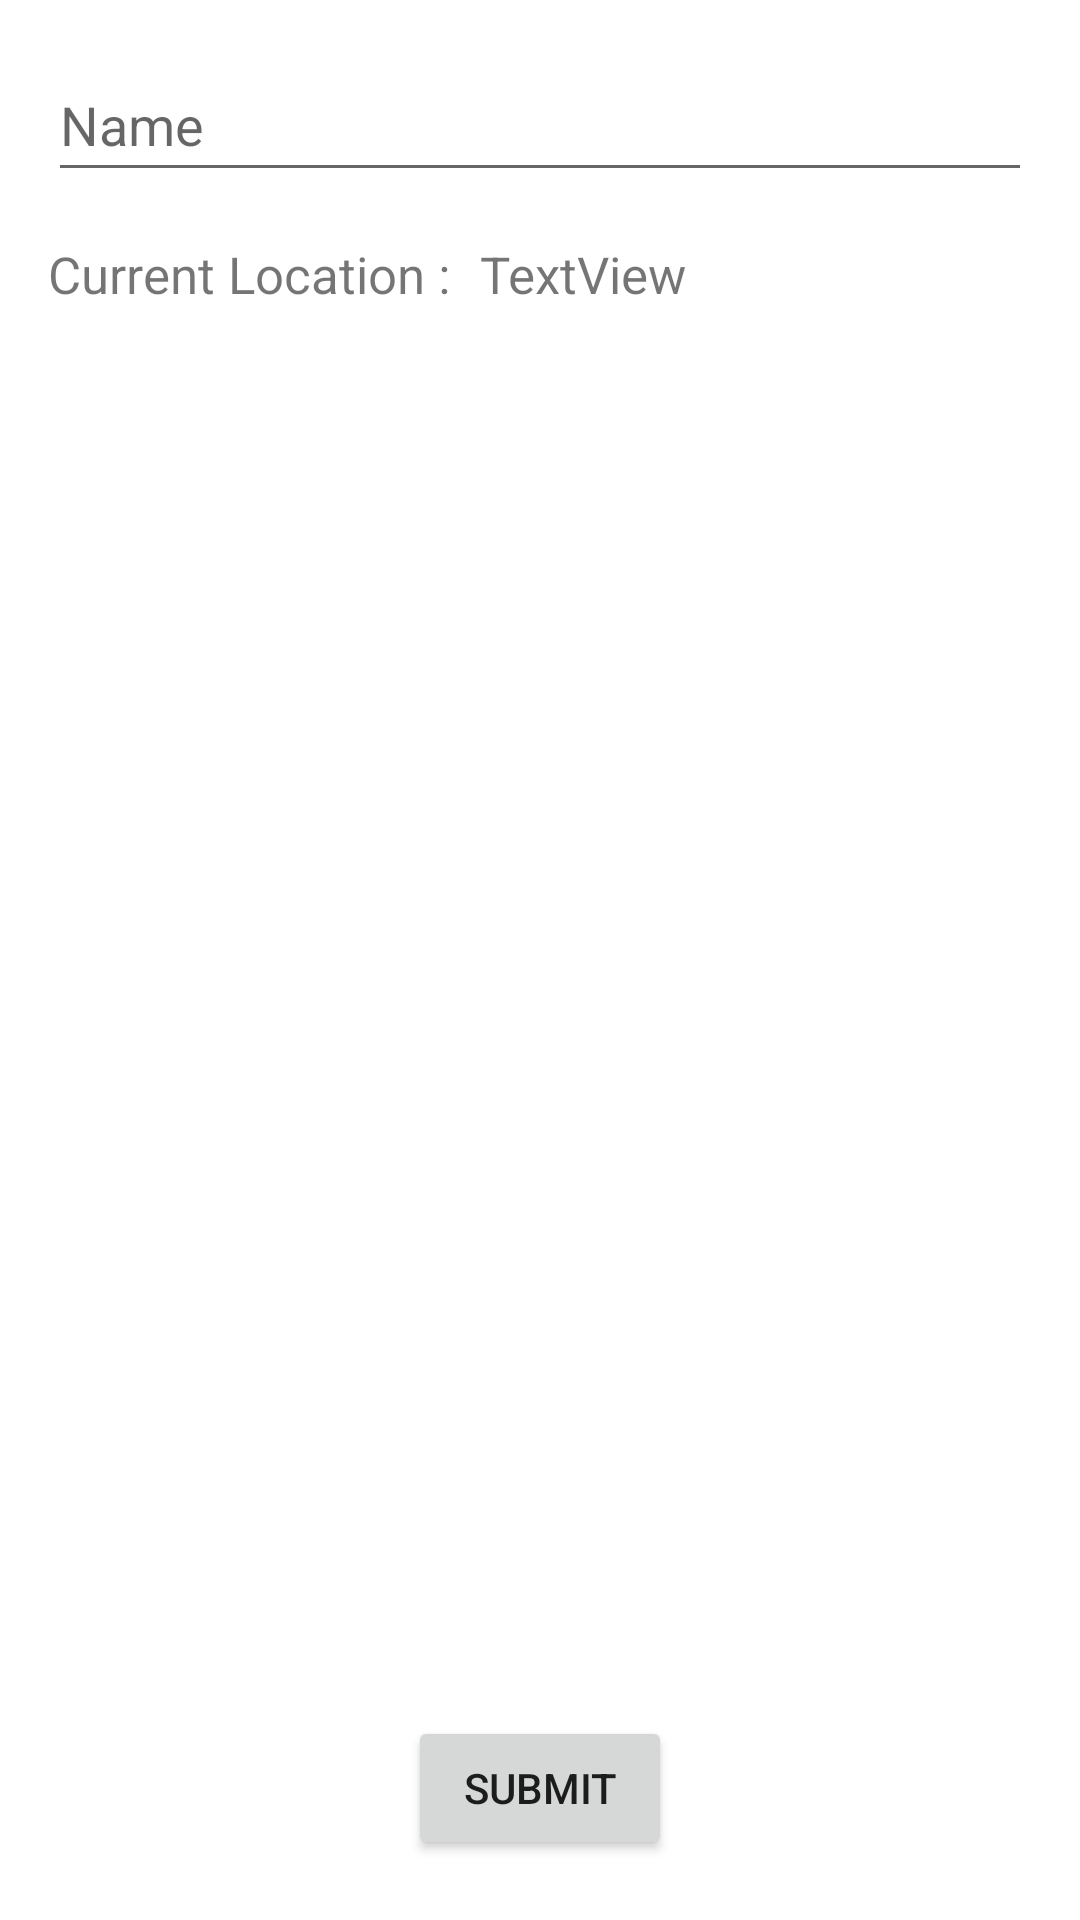

Android layout source for this screen:
<!-- AndroidManifest.xml: application theme Theme.Group10_HW10 -->
<!-- res/layout/fragment_create_trip.xml -->
<?xml version="1.0" encoding="utf-8"?>
<androidx.constraintlayout.widget.ConstraintLayout xmlns:android="http://schemas.android.com/apk/res/android"
    xmlns:app="http://schemas.android.com/apk/res-auto"
    xmlns:tools="http://schemas.android.com/tools"
    android:id="@+id/frameLayout3"
    android:layout_width="match_parent"
    android:layout_height="match_parent"
    tools:context=".CreateTripFragment" >

    <EditText
        android:id="@+id/editTextDestination"
        android:layout_width="0dp"
        android:layout_height="wrap_content"
        android:layout_marginStart="16dp"
        android:layout_marginTop="16dp"
        android:layout_marginEnd="16dp"
        android:ems="10"
        android:hint="Name"
        android:inputType="textPersonName"
        android:minHeight="48dp"
        app:layout_constraintEnd_toEndOf="parent"
        app:layout_constraintStart_toStartOf="parent"
        app:layout_constraintTop_toTopOf="parent" />

    <TextView
        android:id="@+id/textView2"
        android:layout_width="wrap_content"
        android:layout_height="wrap_content"
        android:layout_marginStart="16dp"
        android:layout_marginTop="16dp"
        android:text="Current Location :"
        android:textSize="17sp"
        app:layout_constraintStart_toStartOf="parent"
        app:layout_constraintTop_toBottomOf="@+id/editTextDestination" />

    <TextView
        android:id="@+id/locationStatus"
        android:layout_width="0dp"
        android:layout_height="wrap_content"
        android:layout_marginStart="10dp"
        android:text="TextView"
        android:textSize="17sp"
        app:layout_constraintEnd_toEndOf="parent"
        app:layout_constraintStart_toEndOf="@+id/textView2"
        app:layout_constraintTop_toTopOf="@+id/textView2" />

    <Button
        android:id="@+id/submitButton"
        android:layout_width="wrap_content"
        android:layout_height="wrap_content"
        android:layout_marginBottom="20dp"
        android:text="@string/submit_label"
        app:layout_constraintBottom_toBottomOf="parent"
        app:layout_constraintEnd_toEndOf="parent"
        app:layout_constraintStart_toStartOf="parent" />
</androidx.constraintlayout.widget.ConstraintLayout>
<!-- resources referenced by this layout -->
<resources>
  <string name="submit_label">Submit</string>
  <style name="Theme.Group10_HW10" parent="Theme.MaterialComponents.DayNight.DarkActionBar">
          
          <item name="colorPrimary">@color/purple_500</item>
          <item name="colorPrimaryVariant">@color/purple_700</item>
          <item name="colorOnPrimary">@color/white</item>
          
          <item name="colorSecondary">@color/teal_200</item>
          <item name="colorSecondaryVariant">@color/teal_700</item>
          <item name="colorOnSecondary">@color/black</item>
          
          <item name="android:statusBarColor">?attr/colorPrimaryVariant</item>
          
      </style>
  <!-- not gathered from this repository: default colours our renderer supplied (Android Studio template values) -->
  <color name="purple_500">#FF6200EE</color>
  <color name="purple_700">#FF3700B3</color>
  <color name="teal_200">#FF03DAC5</color>
  <color name="teal_700">#FF018786</color>
  <color name="black">#FF000000</color>
  <color name="white">#FFFFFFFF</color>
</resources>
